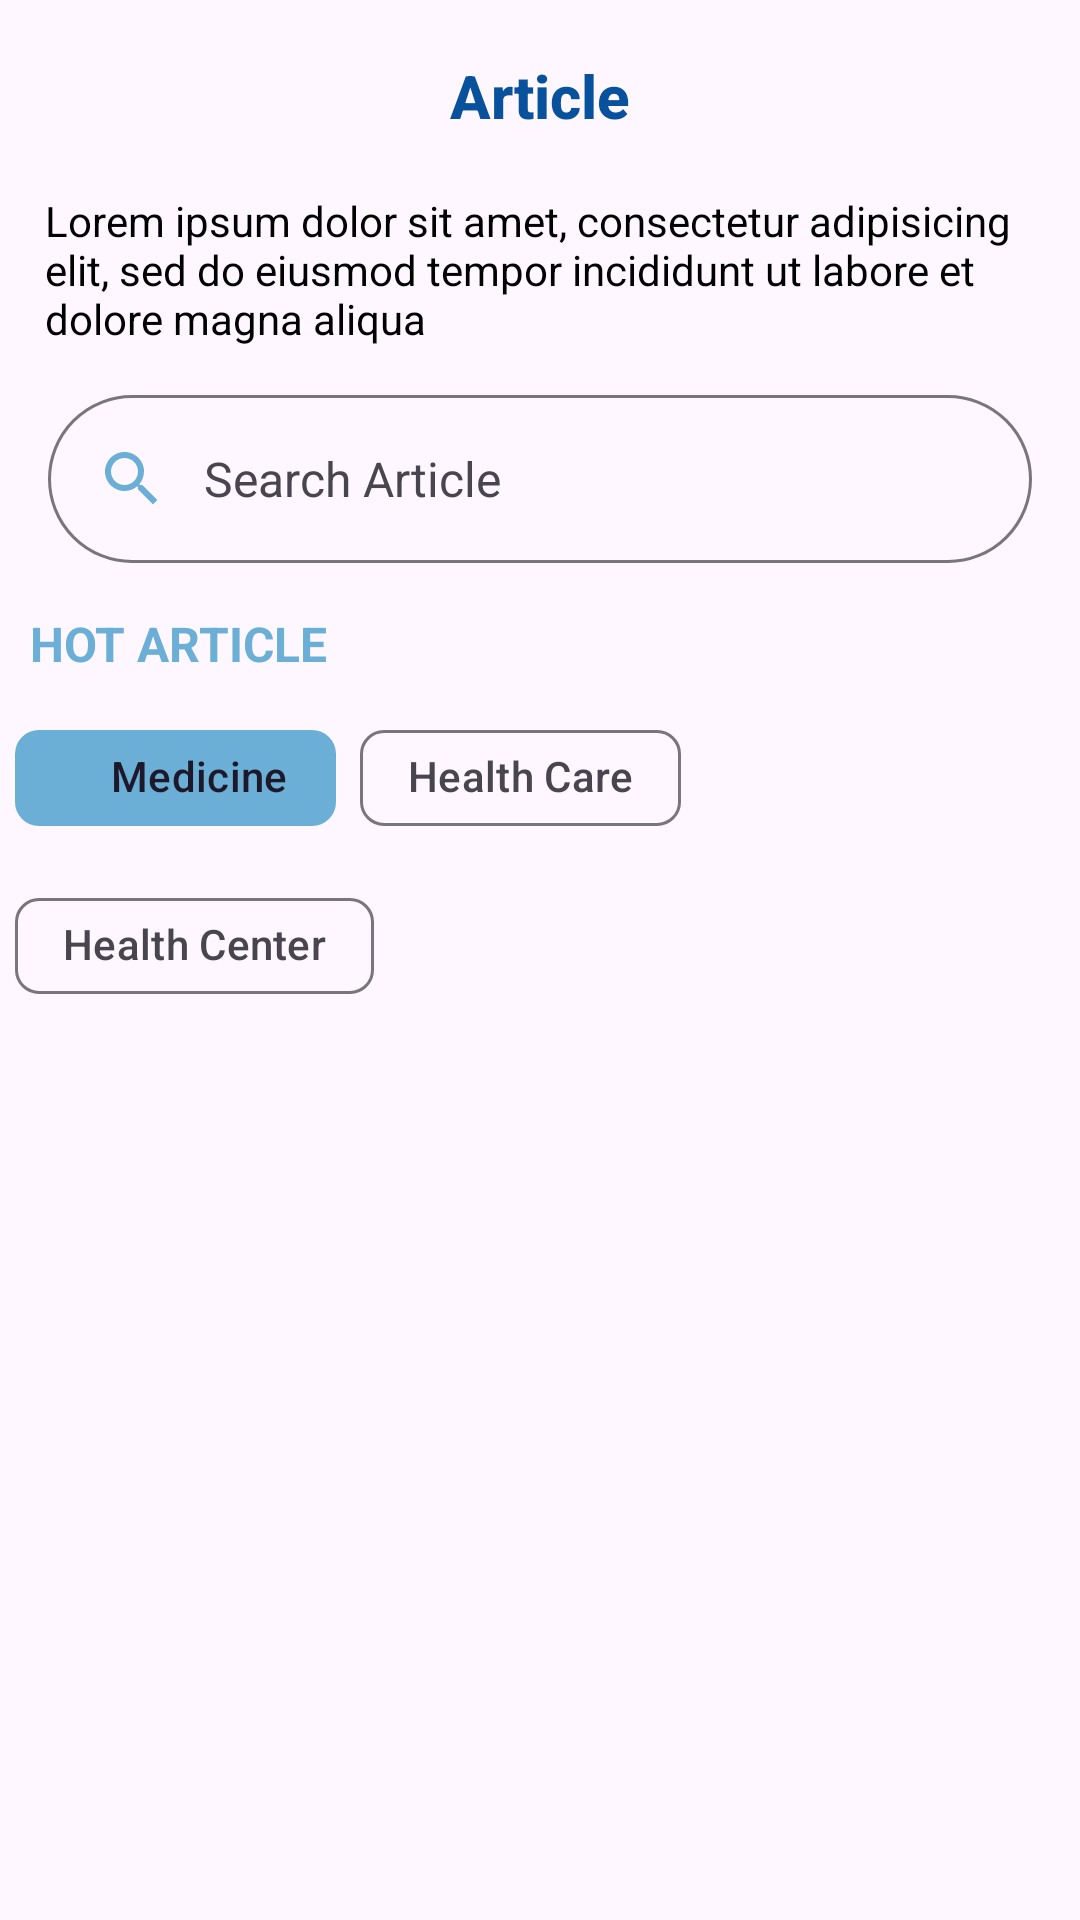

Android layout source for this screen:
<!-- AndroidManifest.xml: application theme Theme.MediSight -->
<!-- res/layout/article.xml -->
<?xml version="1.0" encoding="utf-8"?>
<androidx.coordinatorlayout.widget.CoordinatorLayout xmlns:android="http://schemas.android.com/apk/res/android"
    xmlns:app="http://schemas.android.com/apk/res-auto"
    android:layout_width="match_parent"
    android:layout_height="match_parent"
    xmlns:tools="http://schemas.android.com/tools">

    <com.google.android.material.appbar.AppBarLayout
        android:layout_width="match_parent"
        android:layout_height="wrap_content">

        <com.google.android.material.appbar.MaterialToolbar
            android:id="@+id/topAppBar"
            android:layout_width="match_parent"
            android:layout_height="wrap_content"
            android:minHeight="?attr/actionBarSize"
            app:navigationIcon="@drawable/ic_back1">

            <TextView
                android:id="@+id/toolbarTitle"
                android:layout_width="wrap_content"
                android:layout_height="wrap_content"
                android:layout_gravity="center"
                android:text="@string/article"
                android:textAppearance="@style/TextAppearance.AppCompat.Widget.ActionBar.Title"
                android:textColor="@color/navy"
                android:textStyle="bold" />
        </com.google.android.material.appbar.MaterialToolbar>

        <TextView
            android:id="@+id/konteks"
            android:layout_width="wrap_content"
            android:layout_height="wrap_content"
            android:layout_marginStart="15dp"
            android:layout_marginEnd="15dp"
            android:text="@string/konteks"
            android:textColor="@color/black"
            android:textSize="14sp" />

        <com.google.android.material.search.SearchBar
            android:id="@+id/search_bar"
            android:layout_width="match_parent"
            android:layout_height="wrap_content"
            android:hint="@string/search_article"
            style="@style/Widget.Material3.SearchBar.Outlined"
            app:hintTextColor="@color/blue"
            app:navigationIconTint="@color/blue" />

    </com.google.android.material.appbar.AppBarLayout>

    <RelativeLayout
        android:layout_width="match_parent"
        android:layout_height="match_parent"
        app:layout_behavior="@string/appbar_scrolling_view_behavior">

        <TextView
            android:id="@+id/hot_article"
            android:layout_width="wrap_content"
            android:layout_height="wrap_content"
            android:layout_marginStart="10dp"
            android:layout_marginEnd="8dp"
            android:layout_alignParentTop="true"
            android:text="@string/hot_article"
            android:textColor="@color/blue"
            android:textStyle="bold"
            android:textSize="16sp" />

        <androidx.recyclerview.widget.RecyclerView
            android:id="@+id/recyclerView"
            android:layout_width="match_parent"
            android:layout_height="wrap_content"
            android:layout_below="@id/hot_article"
            android:layout_marginStart="8dp"
            android:layout_marginEnd="8dp"
            android:orientation="horizontal"
            app:layoutManager="androidx.recyclerview.widget.LinearLayoutManager"
            tools:itemCount="2"
            tools:listitem="@layout/item_hot_article" />

        <com.google.android.material.chip.ChipGroup
            android:id="@+id/chip_group"
            android:layout_width="match_parent"
            android:layout_height="wrap_content"
            android:layout_below="@id/recyclerView"
            android:layout_marginTop="10dp"
            android:layout_marginStart="5dp"
            android:layout_marginEnd="6dp">

            <com.google.android.material.chip.Chip
                android:id="@+id/chip_1"
                style="@style/Widget.Material3.Chip.Filter"
                android:layout_width="wrap_content"
                android:layout_height="wrap_content"
                android:checked="true"
                android:backgroundTint="@color/blue"
                android:text="@string/medicine" />

            <com.google.android.material.chip.Chip
                android:id="@+id/chip_2"
                style="@style/Widget.Material3.Chip.Filter"
                android:layout_width="wrap_content"
                android:layout_height="wrap_content"
                android:text="@string/health_care" />

            <com.google.android.material.chip.Chip
                android:id="@+id/chip_3"
                style="@style/Widget.Material3.Chip.Filter"
                android:layout_width="wrap_content"
                android:layout_height="wrap_content"
                android:text="@string/text_filter_3" />
        </com.google.android.material.chip.ChipGroup>

        <androidx.recyclerview.widget.RecyclerView
            android:id="@+id/recyclerView2"
            android:layout_width="match_parent"
            android:layout_height="wrap_content"
            android:layout_below="@id/chip_group"
            android:layout_marginStart="8dp"
            android:layout_marginEnd="8dp"
            app:layoutManager="androidx.recyclerview.widget.LinearLayoutManager"
            tools:itemCount="2"
            tools:listitem="@layout/item_article" />

    </RelativeLayout>

</androidx.coordinatorlayout.widget.CoordinatorLayout>
<!-- res/layout/item_hot_article.xml (included above) -->
<?xml version="1.0" encoding="utf-8"?>
<androidx.constraintlayout.widget.ConstraintLayout xmlns:android="http://schemas.android.com/apk/res/android"
    android:layout_width="match_parent"
    android:layout_height="match_parent"
    xmlns:app="http://schemas.android.com/apk/res-auto"
    xmlns:tools="http://schemas.android.com/tools">

    <com.google.android.material.card.MaterialCardView
        android:id="@+id/materialCardView"
        android:layout_width="wrap_content"
        android:layout_height="wrap_content"
        android:layout_margin="8dp"
        app:layout_constraintTop_toTopOf="parent"
        app:layout_constraintStart_toStartOf="parent"
        app:layout_constraintEnd_toEndOf="parent">

        <LinearLayout
            android:layout_width="wrap_content"
            android:layout_height="wrap_content"
            android:orientation="vertical">

            <ImageView
                android:layout_width="match_parent"
                android:layout_height="120dp"
                android:scaleType="centerCrop"
                android:contentDescription="@string/content_description_media"
                tools:src="@tools:sample/backgrounds/scenic" />

            <LinearLayout
                android:layout_width="match_parent"
                android:layout_height="wrap_content"
                android:orientation="vertical"
                android:padding="8dp">

                <TextView
                    android:layout_width="wrap_content"
                    android:layout_height="wrap_content"
                    android:text="@string/article_title"
                    android:textAppearance="?attr/textAppearanceTitleMedium" />
            </LinearLayout>
        </LinearLayout>
    </com.google.android.material.card.MaterialCardView>

</androidx.constraintlayout.widget.ConstraintLayout>
<!-- resources referenced by this layout -->
<resources>
  <color name="black">#FF000000</color>
  <color name="blue">#6BAED6</color>
  <color name="navy">#08519C</color>
  <string name="article">Article</string>
  <string name="article_title">Article Title</string>
  <string name="content_description_media">content_description_media</string>
  <string name="health_care">Health Care</string>
  <string name="hot_article">HOT ARTICLE</string>
  <string name="konteks">Lorem ipsum dolor sit amet, consectetur adipisicing elit, sed do eiusmod tempor incididunt ut labore et dolore magna aliqua</string>
  <string name="medicine">Medicine</string>
  <string name="search_article">Search Article</string>
  <string name="text_filter_3">Health Center</string>
  <style name="Theme.MediSight" parent="Base.Theme.MediSight" />
  <style name="Base.Theme.MediSight" parent="Theme.Material3.DayNight.NoActionBar">
          <item name="colorPrimary">@color/navy</item>
          <item name="colorPrimaryContainer">@color/navy</item>
          <item name="colorPrimaryVariant">@color/navy</item>
          <item name="android:textColorPrimary">@color/black</item>
          <item name="android:textColorSecondary">@color/black</item>
          <item name="android:windowActivityTransitions">true</item>
          <item name="android:windowEnterTransition">@android:transition/explode</item>
          <item name="android:windowExitTransition">@android:transition/explode</item>
  
      </style>
</resources>
